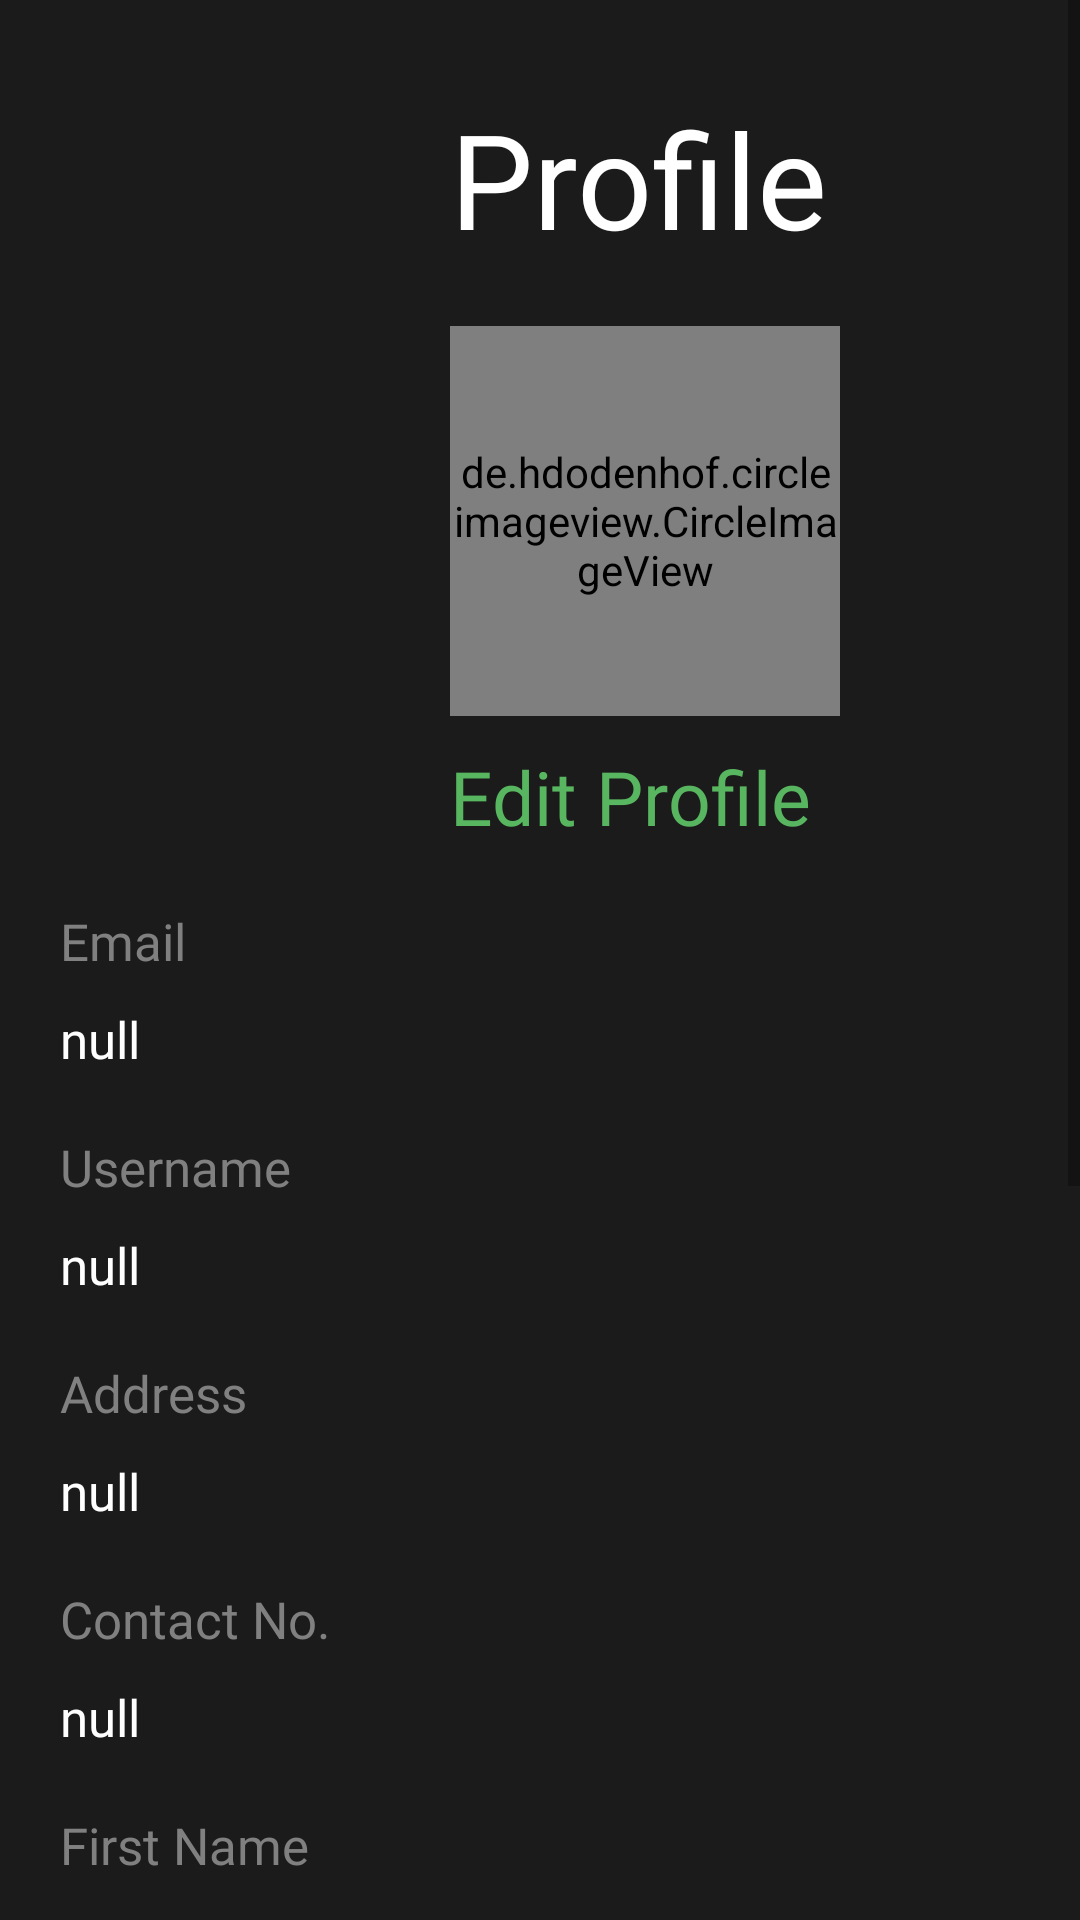

Produce the Android XML layout that renders to this screen, including the resource entries it uses.
<!-- AndroidManifest.xml: application theme Theme.Foodifyy -->
<!-- res/layout/fragment_profile.xml -->
<?xml version="1.0" encoding="utf-8"?>
<RelativeLayout xmlns:android="http://schemas.android.com/apk/res/android"
    xmlns:app="http://schemas.android.com/apk/res-auto"
    xmlns:tools="http://schemas.android.com/tools"
    android:layout_width="match_parent"
    android:layout_height="match_parent"
    android:background="#1C1B1B"
    tools:context=".ProfileFragment">

    
    <ScrollView
        android:layout_width="match_parent"
        android:layout_height="match_parent">

        <LinearLayout
            android:layout_width="match_parent"
            android:layout_height="wrap_content"
            android:orientation="vertical">

            <TextView
                android:id="@+id/header"
                android:layout_width="wrap_content"
                android:layout_height="wrap_content"
                android:layout_marginLeft="150dp"
                android:layout_marginTop="30dp"
                android:text="Profile"
                android:textColor="@color/white"
                android:textSize="44dp" />

            <de.hdodenhof.circleimageview.CircleImageView
                android:id="@+id/profile"
                android:layout_width="130dp"
                android:layout_height="130dp"
                android:src="@drawable/default_pfp"
                app:civ_border_color="#808080"
                app:civ_border_width="2dp"
                android:layout_marginTop="20dp"
                android:layout_marginLeft="150dp"/>

            <TextView
                android:id="@+id/edit_profile"
                android:layout_width="wrap_content"
                android:layout_height="wrap_content"
                android:text="Edit Profile"
                android:textColor="#57B65F"
                android:fontFamily="@font/opensansveriable"
                android:textSize="25dp"
                android:layout_marginLeft="150dp"
                android:layout_marginTop="10dp"/>

            <TextView
                android:layout_width="wrap_content"
                android:layout_height="wrap_content"
                android:text="Email"
                android:layout_marginLeft="20dp"
                android:textColor="#808080"
                android:textSize="17dp"
                android:fontFamily="@font/opensansveriable"
                android:layout_marginTop="20dp"
                />

            <TextView
                android:id="@+id/display_email"
                android:layout_width="wrap_content"
                android:layout_height="wrap_content"
                android:text="null"
                android:layout_marginLeft="20dp"
                android:textColor="@color/white"
                android:textSize="17dp"
                android:fontFamily="@font/opensansveriable"
                android:layout_marginTop="10dp"
                />

            <TextView
                android:layout_width="wrap_content"
                android:layout_height="wrap_content"
                android:text="Username"
                android:layout_marginLeft="20dp"
                android:textColor="#808080"
                android:textSize="17dp"
                android:fontFamily="@font/opensansveriable"
                android:layout_marginTop="20dp"
                />
            <TextView
                android:id="@+id/display_uname"
                android:layout_width="wrap_content"
                android:layout_height="wrap_content"
                android:text="null"
                android:layout_marginLeft="20dp"
                android:textColor="@color/white"
                android:textSize="17dp"
                android:fontFamily="@font/opensansveriable"
                android:layout_marginTop="10dp"
                />

            <TextView
                android:layout_width="wrap_content"
                android:layout_height="wrap_content"
                android:text="Address"
                android:layout_marginLeft="20dp"
                android:textColor="#808080"
                android:textSize="17dp"
                android:fontFamily="@font/opensansveriable"
                android:layout_marginTop="20dp"
                />

            <TextView
                android:id="@+id/display_address"
                android:layout_width="wrap_content"
                android:layout_height="wrap_content"
                android:text="null"
                android:layout_marginLeft="20dp"
                android:textColor="@color/white"
                android:textSize="17dp"
                android:fontFamily="@font/opensansveriable"
                android:layout_marginTop="10dp"
                />

            <TextView
                android:layout_width="wrap_content"
                android:layout_height="wrap_content"
                android:text="Contact No."
                android:layout_marginLeft="20dp"
                android:textColor="#808080"
                android:textSize="17dp"
                android:fontFamily="@font/opensansveriable"
                android:layout_marginTop="20dp"
                />

            <TextView
                android:id="@+id/display_number"
                android:layout_width="wrap_content"
                android:layout_height="wrap_content"
                android:text="null"
                android:layout_marginLeft="20dp"
                android:textColor="@color/white"
                android:textSize="17dp"
                android:fontFamily="@font/opensansveriable"
                android:layout_marginTop="10dp"
                />



            <TextView
                android:layout_width="wrap_content"
                android:layout_height="wrap_content"
                android:text="First Name"
                android:layout_marginLeft="20dp"
                android:textColor="#808080"
                android:textSize="17dp"
                android:fontFamily="@font/opensansveriable"
                android:layout_marginTop="20dp"
                />

            <TextView
                android:id="@+id/display_fname"
                android:layout_width="wrap_content"
                android:layout_height="wrap_content"
                android:text="null"
                android:layout_marginLeft="20dp"
                android:textColor="@color/white"
                android:textSize="17dp"
                android:fontFamily="@font/opensansveriable"
                android:layout_marginTop="10dp"
                />

            <TextView
                android:layout_width="wrap_content"
                android:layout_height="wrap_content"
                android:text="Middle Name"
                android:layout_marginLeft="20dp"
                android:textColor="#808080"
                android:textSize="17dp"
                android:fontFamily="@font/opensansveriable"
                android:layout_marginTop="20dp"
                />

            <TextView
                android:id="@+id/display_mname"
                android:layout_width="wrap_content"
                android:layout_height="wrap_content"
                android:text="null"
                android:layout_marginLeft="20dp"
                android:textColor="@color/white"
                android:textSize="17dp"
                android:fontFamily="@font/opensansveriable"
                android:layout_marginTop="10dp"
                />


            <TextView
                android:layout_width="wrap_content"
                android:layout_height="wrap_content"
                android:text="Last Name"
                android:layout_marginLeft="20dp"
                android:textColor="#808080"
                android:textSize="17dp"
                android:fontFamily="@font/opensansveriable"
                android:layout_marginTop="20dp"
                />

            <TextView
                android:id="@+id/display_lname"
                android:layout_width="wrap_content"
                android:layout_height="wrap_content"
                android:text="null"
                android:layout_marginLeft="20dp"
                android:textColor="@color/white"
                android:textSize="17dp"
                android:fontFamily="@font/opensansveriable"
                android:layout_marginTop="10dp"
                />

            <TextView
                android:layout_width="wrap_content"
                android:layout_height="wrap_content"
                android:text="Age"
                android:layout_marginLeft="20dp"
                android:textColor="#808080"
                android:textSize="17dp"
                android:fontFamily="@font/opensansveriable"
                android:layout_marginTop="20dp"
                />

            <TextView
                android:id="@+id/display_age"
                android:layout_width="wrap_content"
                android:layout_height="wrap_content"
                android:text="null"
                android:layout_marginLeft="20dp"
                android:textColor="@color/white"
                android:textSize="17dp"
                android:fontFamily="@font/opensansveriable"
                android:layout_marginTop="10dp"
                />

            <TextView
                android:layout_width="wrap_content"
                android:layout_height="wrap_content"
                android:text="Weight"
                android:layout_marginLeft="20dp"
                android:textColor="#808080"
                android:textSize="17dp"
                android:fontFamily="@font/opensansveriable"
                android:layout_marginTop="20dp"
                />

            <TextView
                android:id="@+id/display_weight"
                android:layout_width="wrap_content"
                android:layout_height="wrap_content"
                android:text="null"
                android:layout_marginLeft="20dp"
                android:textColor="@color/white"
                android:textSize="17dp"
                android:fontFamily="@font/opensansveriable"
                android:layout_marginTop="10dp"
                />

            <TextView
                android:layout_width="wrap_content"
                android:layout_height="wrap_content"
                android:text="Height"
                android:layout_marginLeft="20dp"
                android:textColor="#808080"
                android:textSize="17dp"
                android:fontFamily="@font/opensansveriable"
                android:layout_marginTop="20dp"
                />

            <TextView
                android:id="@+id/display_height"
                android:layout_width="wrap_content"
                android:layout_height="wrap_content"
                android:text="null"
                android:layout_marginLeft="20dp"
                android:textColor="@color/white"
                android:textSize="17dp"
                android:fontFamily="@font/opensansveriable"
                android:layout_marginTop="10dp"
                />

        </LinearLayout>


    </ScrollView>



</RelativeLayout>
<!-- resources referenced by this layout -->
<resources>
  <color name="white">#FFFFFFFF</color>
  <!-- drawable default_pfp: png bitmap (drawable, 172762 bytes) -->
  <style name="Theme.Foodifyy" parent="Base.Theme.Foodifyy" />
  <style name="Base.Theme.Foodifyy" parent="Theme.AppCompat.Light.NoActionBar">
          
          
      </style>
</resources>
